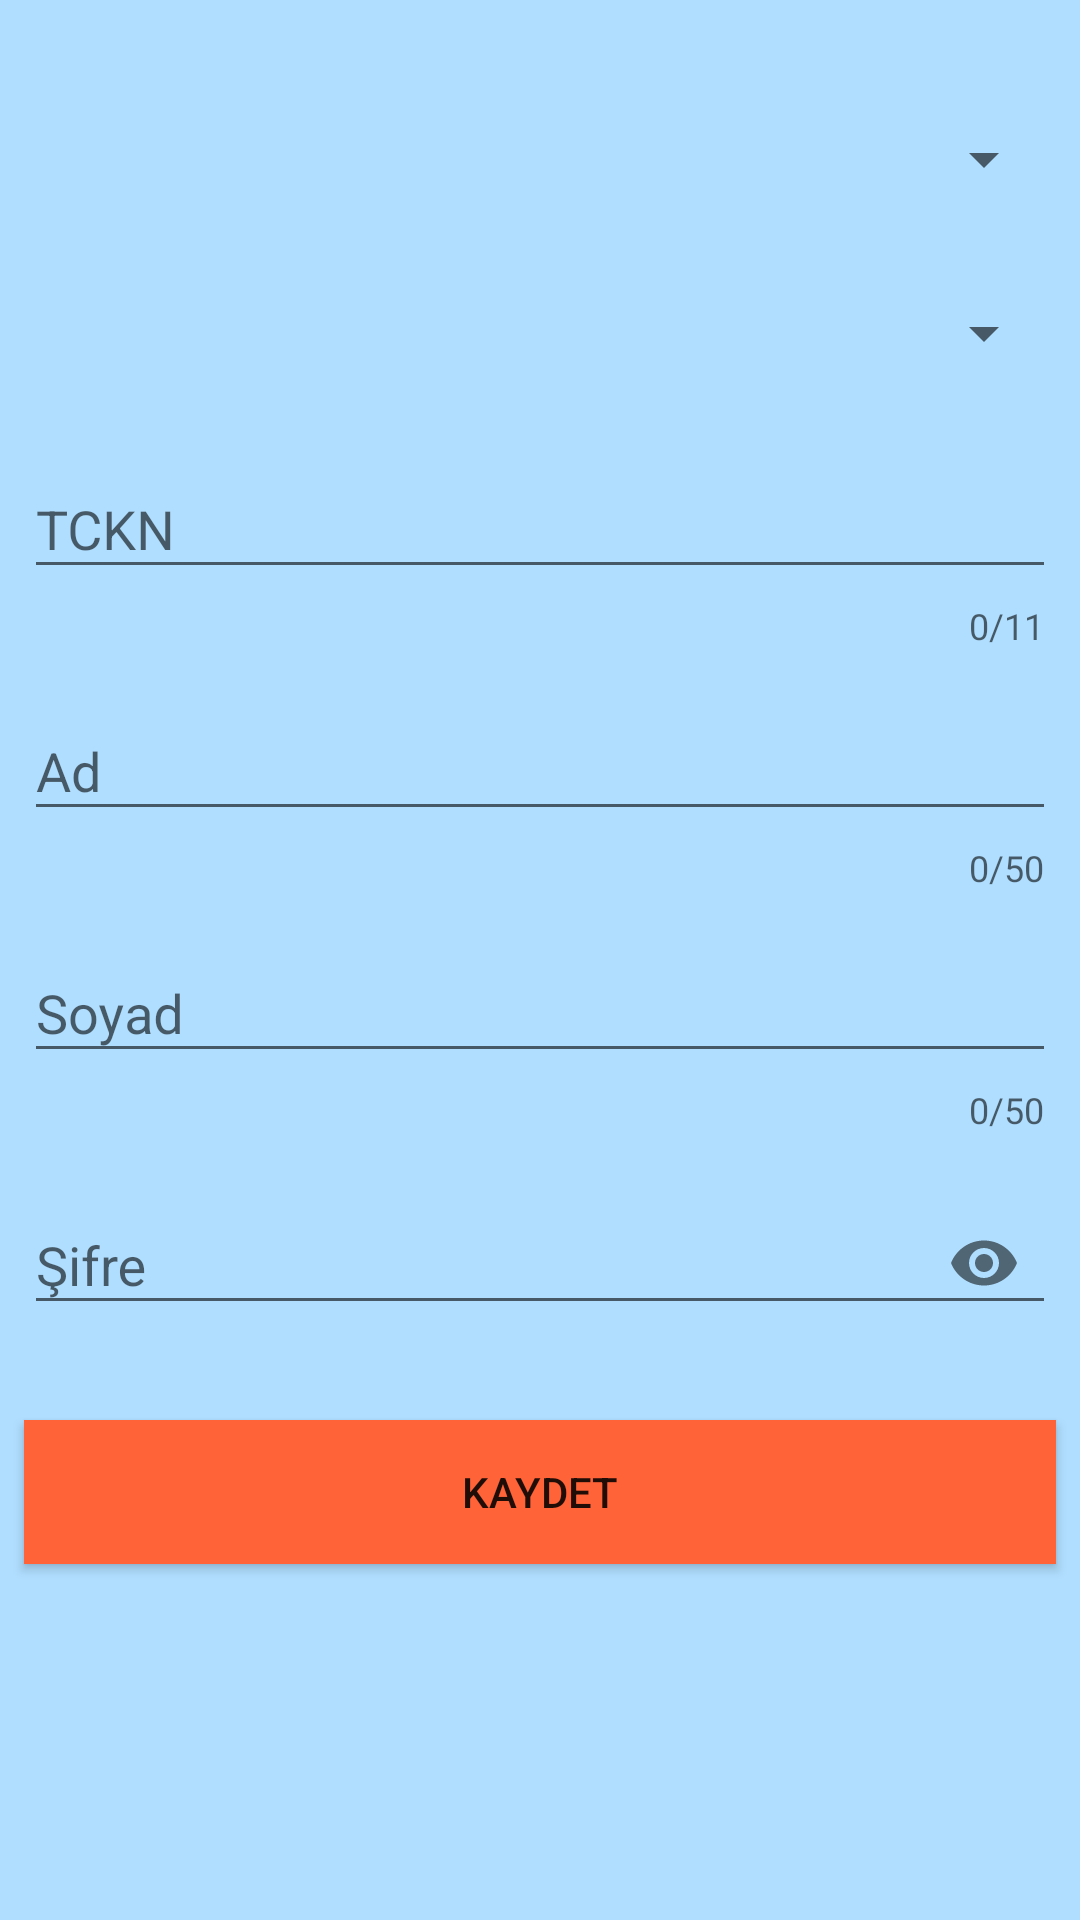

Write the Android layout XML for this screen, with the resource values it uses.
<!-- AndroidManifest.xml: application theme AppTheme -->
<!-- res/layout/activity_doktor_ekle.xml -->
<?xml version="1.0" encoding="utf-8"?>
<android.support.constraint.ConstraintLayout xmlns:android="http://schemas.android.com/apk/res/android"
    xmlns:app="http://schemas.android.com/apk/res-auto"
    xmlns:tools="http://schemas.android.com/tools"
    android:layout_width="match_parent"
    android:layout_height="match_parent"
    android:background="#b0deff"
    tools:context=".DoktorEkle">

    <Spinner
        android:id="@+id/spDoktorEkleHastane"
        android:layout_width="match_parent"
        android:layout_height="50dp"
        android:layout_marginStart="8dp"
        android:layout_marginTop="28dp"
        android:layout_marginEnd="8dp"
        app:layout_constraintEnd_toEndOf="parent"
        app:layout_constraintStart_toStartOf="parent"
        app:layout_constraintTop_toTopOf="parent" />

    <Spinner
        android:id="@+id/spDoktorEkleBolum"
        android:layout_width="match_parent"
        android:layout_height="50dp"
        android:layout_marginStart="8dp"
        android:layout_marginTop="8dp"
        android:layout_marginEnd="8dp"
        app:layout_constraintEnd_toEndOf="parent"
        app:layout_constraintStart_toStartOf="parent"
        app:layout_constraintTop_toBottomOf="@+id/spDoktorEkleHastane" />

    <android.support.design.widget.TextInputLayout
        android:id="@+id/text_input_DoktorEkle_tckn"
        android:layout_width="match_parent"
        android:layout_height="wrap_content"
        android:layout_marginStart="8dp"
        android:layout_marginTop="8dp"
        android:layout_marginEnd="8dp"
        app:counterEnabled="true"
        app:counterMaxLength="11"
        app:errorEnabled="true"
        app:layout_constraintEnd_toEndOf="parent"
        app:layout_constraintStart_toStartOf="parent"
        app:layout_constraintTop_toBottomOf="@+id/spDoktorEkleBolum"
        tools:ignore="MissingConstraints">

        <android.support.design.widget.TextInputEditText
            android:id="@+id/etKayitTCKN"
            android:layout_width="match_parent"
            android:layout_height="wrap_content"
            android:hint="TCKN"
            android:inputType="number"
            android:maxLength="11" />

    </android.support.design.widget.TextInputLayout>

    <android.support.design.widget.TextInputLayout
        android:id="@+id/text_input_DoktorEkle_ad"
        android:layout_width="match_parent"
        android:layout_height="wrap_content"
        android:layout_marginStart="8dp"
        android:layout_marginTop="8dp"
        android:layout_marginEnd="8dp"
        app:counterEnabled="true"
        app:counterMaxLength="50"
        app:errorEnabled="true"
        app:layout_constraintEnd_toEndOf="parent"
        app:layout_constraintStart_toStartOf="parent"
        app:layout_constraintTop_toBottomOf="@+id/text_input_DoktorEkle_tckn"
        tools:ignore="MissingConstraints">

        <android.support.design.widget.TextInputEditText
            android:id="@+id/etKayitAd"
            android:layout_width="match_parent"
            android:layout_height="wrap_content"
            android:hint="Ad"
            android:inputType="text"
            android:maxLength="50" />

    </android.support.design.widget.TextInputLayout>

    <android.support.design.widget.TextInputLayout
        android:id="@+id/text_input_DoktorEkle_soyad"
        android:layout_width="match_parent"
        android:layout_height="wrap_content"
        android:layout_marginStart="8dp"
        android:layout_marginTop="8dp"
        android:layout_marginEnd="8dp"
        app:counterEnabled="true"
        app:counterMaxLength="50"
        app:errorEnabled="true"
        app:layout_constraintEnd_toEndOf="parent"
        app:layout_constraintStart_toStartOf="parent"
        app:layout_constraintTop_toBottomOf="@+id/text_input_DoktorEkle_ad"
        tools:ignore="MissingConstraints">

        <android.support.design.widget.TextInputEditText
            android:id="@+id/etKayitSoyad"
            android:layout_width="match_parent"
            android:layout_height="wrap_content"
            android:hint="Soyad"
            android:inputType="text"
            android:maxLength="50" />

    </android.support.design.widget.TextInputLayout>

    <android.support.design.widget.TextInputLayout
        android:id="@+id/text_input_DoktorEkle_sifre"
        android:layout_width="match_parent"
        android:layout_height="wrap_content"
        android:layout_marginStart="8dp"
        android:layout_marginTop="8dp"
        android:layout_marginEnd="8dp"
        app:errorEnabled="true"
        app:layout_constraintEnd_toEndOf="parent"
        app:layout_constraintStart_toStartOf="parent"
        app:layout_constraintTop_toBottomOf="@+id/text_input_DoktorEkle_soyad"
        app:passwordToggleEnabled="true"
        tools:ignore="MissingConstraints">

        <android.support.design.widget.TextInputEditText
            android:id="@+id/etKayitSifre"
            android:layout_width="match_parent"
            android:layout_height="wrap_content"
            android:hint="Şifre"
            android:inputType="numberPassword"
            android:maxLength="6" />
    </android.support.design.widget.TextInputLayout>

    <Button
        android:id="@+id/btnDoktorEkleme"
        android:layout_width="match_parent"
        android:layout_height="wrap_content"
        android:layout_marginStart="8dp"
        android:layout_marginTop="8dp"
        android:layout_marginEnd="8dp"
        android:background="@color/colorPrimaryDark"
        android:text="Kaydet"
        app:layout_constraintEnd_toEndOf="parent"
        app:layout_constraintStart_toStartOf="parent"
        app:layout_constraintTop_toBottomOf="@+id/text_input_DoktorEkle_sifre" />
</android.support.constraint.ConstraintLayout>
<!-- resources referenced by this layout -->
<resources>
  <color name="colorPrimaryDark">#ff6337</color>
  <style name="AppTheme" parent="Theme.AppCompat.Light.DarkActionBar">
          
          <item name="colorPrimary">@color/colorPrimary</item>
          <item name="colorPrimaryDark">@color/colorPrimaryDark</item>
          <item name="colorAccent">@color/colorAccent</item>
          <item name="android:windowAnimationStyle">@style/WindowAnimationTransition</item>
      </style>
  <color name="colorPrimary">#ffa323</color>
  <color name="colorAccent">#D81B60</color>
  <style name="WindowAnimationTransition">
          <item name="android:windowEnterAnimation">@android:anim/fade_in</item>
          <item name="android:windowExitAnimation">@android:anim/fade_out</item>
      </style>
</resources>
